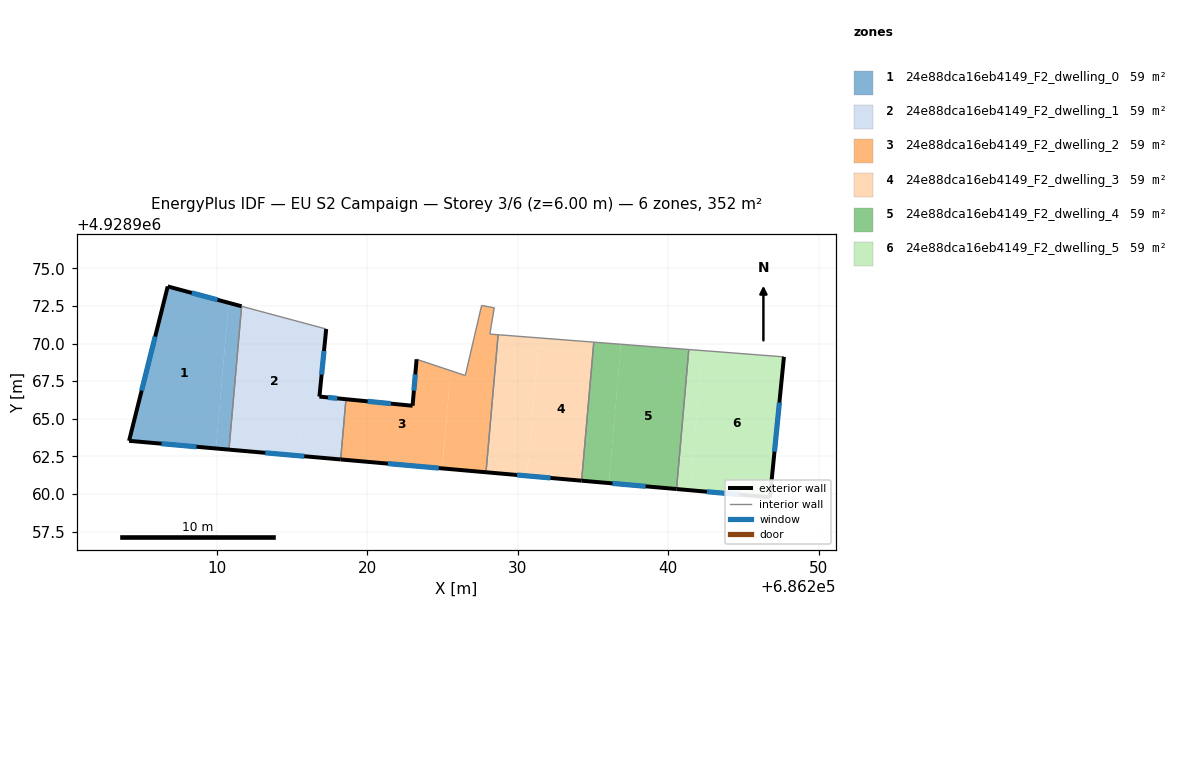
=== STOREY PLAN SPEC (per zone: floor XY polygon, exterior-wall plan segments, windows/doors) ===
zone 1: 24e88dca16eb4149_F2_dwelling_0  (58.7 m²)
  floor: (686210.78, 4928972.71) (686209.93, 4928963.03) (686204.16, 4928963.54) (686206.73, 4928973.80)
  floor: (686211.64, 4928972.48) (686210.80, 4928962.95) (686209.93, 4928963.03) (686210.78, 4928972.71)
  exterior wall: (686204.16, 4928963.54) – (686210.80, 4928962.95)  [6.7 m]
    window: (686206.32, 4928963.35) – (686208.64, 4928963.14)  [2.4 m²]
  exterior wall: (686206.73, 4928973.80) – (686204.16, 4928963.54)  [10.6 m]
    window: (686205.90, 4928970.46) – (686205.00, 4928966.87)  [3.9 m²]
  exterior wall: (686211.64, 4928972.48) – (686206.73, 4928973.80)  [5.1 m]
    window: (686210.04, 4928972.91) – (686208.33, 4928973.37)  [1.9 m²]
  interior walls: 1
zone 2: 24e88dca16eb4149_F2_dwelling_1  (58.7 m²)
  floor: (686217.26, 4928970.97) (686216.81, 4928966.48) (686215.72, 4928966.58) (686215.36, 4928962.55) (686210.80, 4928962.95) (686211.64, 4928972.48)
  floor: (686218.57, 4928966.30) (686218.22, 4928962.30) (686215.36, 4928962.55) (686215.72, 4928966.58)
  exterior wall: (686216.81, 4928966.48) – (686217.26, 4928970.97)  [4.5 m]
    window: (686216.96, 4928967.94) – (686217.11, 4928969.51)  [1.7 m²]
  exterior wall: (686218.57, 4928966.30) – (686216.81, 4928966.48)  [1.8 m]
    window: (686218.00, 4928966.36) – (686217.38, 4928966.42)  [0.6 m²]
  exterior wall: (686210.80, 4928962.95) – (686218.22, 4928962.30)  [7.5 m]
    window: (686213.21, 4928962.74) – (686215.81, 4928962.51)  [2.7 m²]
  interior walls: 3
zone 3: 24e88dca16eb4149_F2_dwelling_2  (58.7 m²)
  floor: (686225.54, 4928968.20) (686224.96, 4928961.70) (686218.22, 4928962.30) (686218.57, 4928966.30) (686223.00, 4928965.87) (686223.27, 4928968.96)
  floor: (686228.43, 4928972.38) (686228.14, 4928970.63) (686228.69, 4928970.59) (686227.88, 4928961.45) (686224.97, 4928961.70) (686225.54, 4928968.20) (686226.51, 4928967.88) (686227.59, 4928972.53)
  exterior wall: (686218.22, 4928962.30) – (686227.88, 4928961.45)  [9.7 m]
    window: (686221.36, 4928962.02) – (686224.74, 4928961.72)  [3.6 m²]
  exterior wall: (686223.00, 4928965.87) – (686218.57, 4928966.30)  [4.4 m]
    window: (686221.56, 4928966.01) – (686220.01, 4928966.16)  [1.6 m²]
  exterior wall: (686223.27, 4928968.96) – (686223.00, 4928965.87)  [3.1 m]
    window: (686223.18, 4928967.95) – (686223.09, 4928966.87)  [1.1 m²]
  interior walls: 7
zone 4: 24e88dca16eb4149_F2_dwelling_3  (58.7 m²)
  floor: (686231.42, 4928970.37) (686230.61, 4928961.21) (686227.88, 4928961.45) (686228.69, 4928970.59)
  floor: (686235.04, 4928970.09) (686234.23, 4928960.89) (686230.61, 4928961.21) (686231.42, 4928970.37)
  exterior wall: (686227.88, 4928961.45) – (686234.23, 4928960.89)  [6.4 m]
    window: (686229.95, 4928961.26) – (686232.17, 4928961.07)  [2.3 m²]
  interior walls: 3
zone 5: 24e88dca16eb4149_F2_dwelling_4  (58.7 m²)
  floor: (686236.85, 4928969.95) (686236.04, 4928960.73) (686234.23, 4928960.89) (686235.05, 4928970.09)
  floor: (686241.36, 4928969.60) (686240.54, 4928960.33) (686236.04, 4928960.73) (686236.85, 4928969.95)
  exterior wall: (686234.23, 4928960.89) – (686240.54, 4928960.33)  [6.3 m]
    window: (686236.29, 4928960.71) – (686238.49, 4928960.51)  [2.3 m²]
  interior walls: 3
zone 6: 24e88dca16eb4149_F2_dwelling_5  (58.7 m²)
  floor: (686242.26, 4928969.53) (686241.44, 4928960.25) (686240.54, 4928960.33) (686241.36, 4928969.60)
  floor: (686247.68, 4928969.12) (686246.75, 4928959.79) (686241.44, 4928960.25) (686242.26, 4928969.53)
  exterior wall: (686246.75, 4928959.79) – (686247.68, 4928969.12)  [9.4 m]
    window: (686247.05, 4928962.82) – (686247.38, 4928966.08)  [3.4 m²]
  exterior wall: (686240.54, 4928960.33) – (686246.75, 4928959.79)  [6.2 m]
    window: (686242.56, 4928960.15) – (686244.73, 4928959.96)  [2.3 m²]
  interior walls: 2

=== DERIVED (storey summary) ===
Building: EU S2 Campaign
Storey: 3 of 6  (floor level z = 6.00 m)
Storey gross floor area: 352.3 m²
Zones on this storey: 6
  - 24e88dca16eb4149_F2_dwelling_0: floor 58.7 m²; exterior wall 22.3 m (67.0 m²); 3 window(s) 8.2 m²; WWR 12.2%
  - 24e88dca16eb4149_F2_dwelling_1: floor 58.7 m²; exterior wall 13.7 m (41.2 m²); 3 window(s) 5.0 m²; WWR 12.2%
  - 24e88dca16eb4149_F2_dwelling_2: floor 58.7 m²; exterior wall 17.2 m (51.7 m²); 3 window(s) 6.3 m²; WWR 12.2%
  - 24e88dca16eb4149_F2_dwelling_3: floor 58.7 m²; exterior wall 6.4 m (19.1 m²); 1 window(s) 2.3 m²; WWR 12.2%
  - 24e88dca16eb4149_F2_dwelling_4: floor 58.7 m²; exterior wall 6.3 m (19.0 m²); 1 window(s) 2.3 m²; WWR 12.2%
  - 24e88dca16eb4149_F2_dwelling_5: floor 58.7 m²; exterior wall 15.6 m (46.8 m²); 2 window(s) 5.7 m²; WWR 12.2%
Zone adjacency (shared interzone walls):
  - 24e88dca16eb4149_F2_dwelling_0 ↔ 24e88dca16eb4149_F2_dwelling_1
  - 24e88dca16eb4149_F2_dwelling_1 ↔ 24e88dca16eb4149_F2_dwelling_2
  - 24e88dca16eb4149_F2_dwelling_2 ↔ 24e88dca16eb4149_F2_dwelling_3
  - 24e88dca16eb4149_F2_dwelling_3 ↔ 24e88dca16eb4149_F2_dwelling_4
  - 24e88dca16eb4149_F2_dwelling_4 ↔ 24e88dca16eb4149_F2_dwelling_5